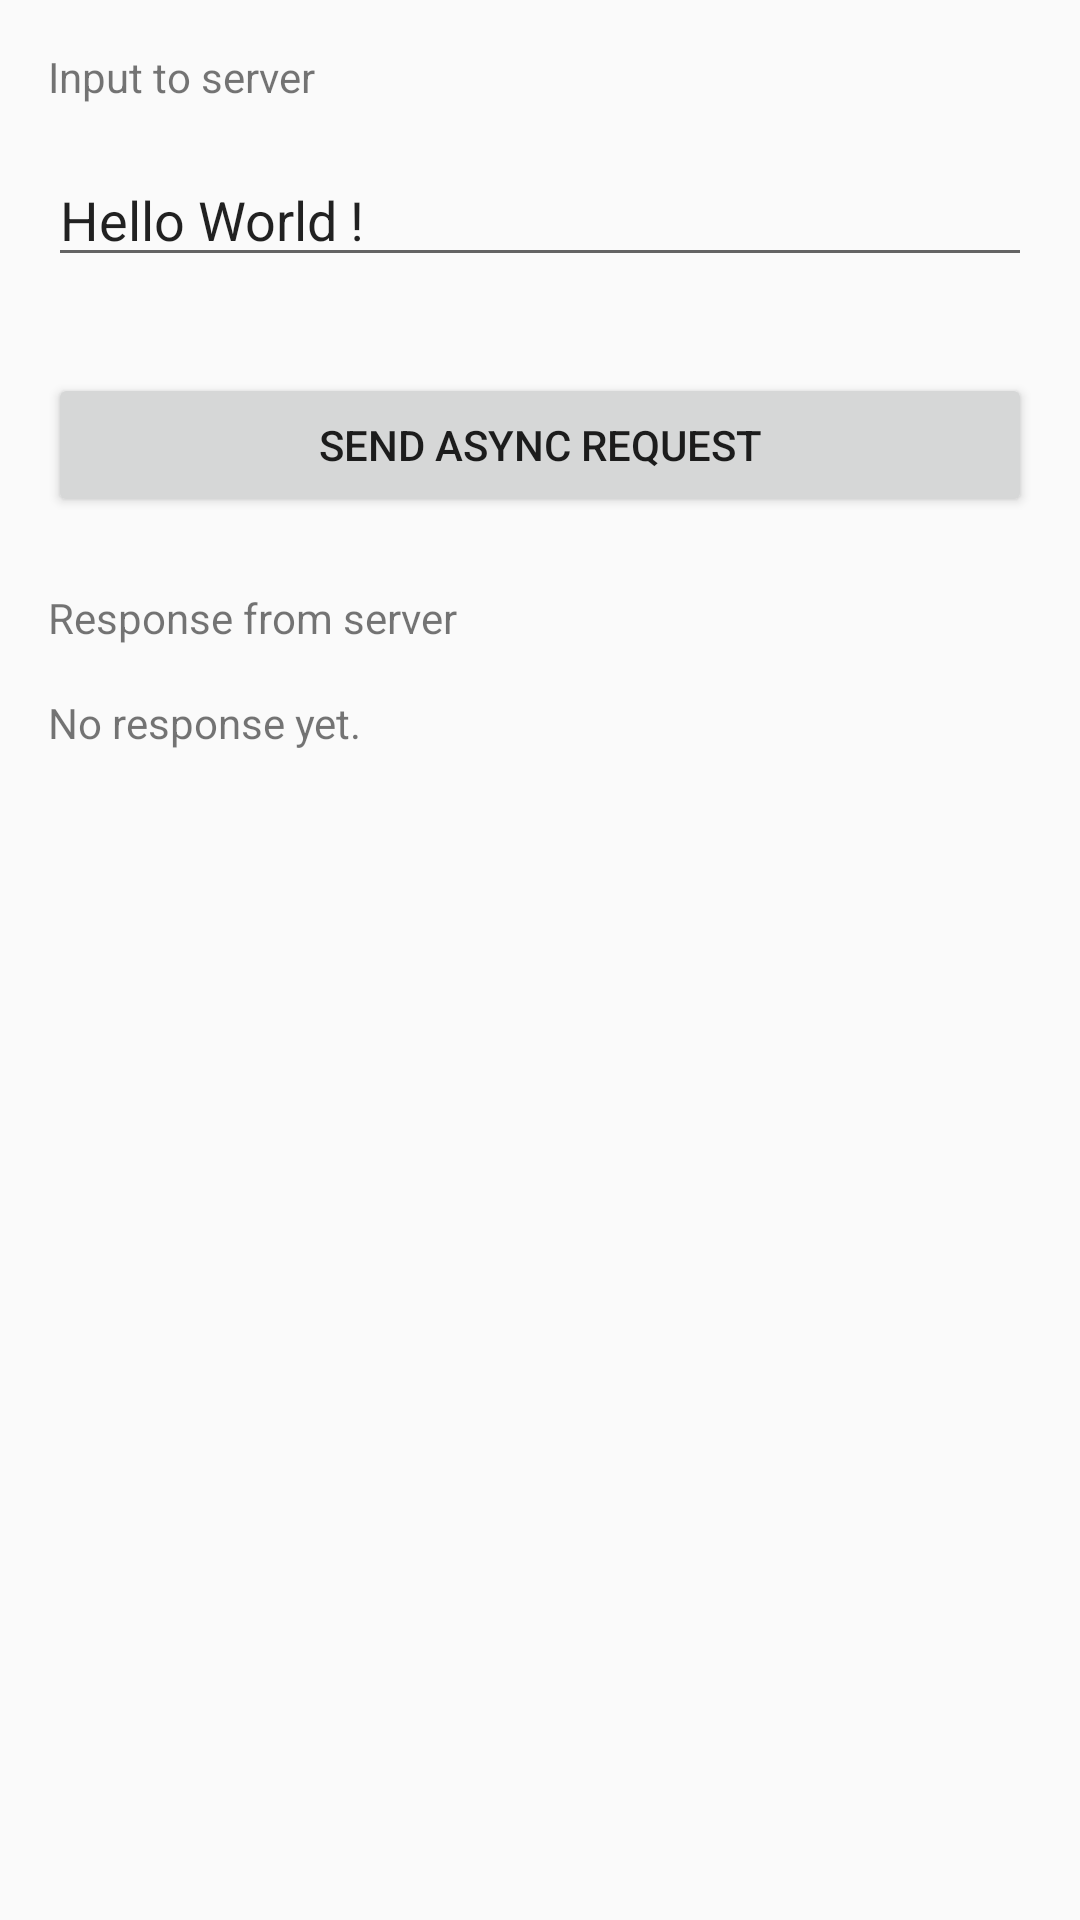

The Android layout XML behind this screen, and the referenced resources:
<!-- AndroidManifest.xml: application theme AppTheme -->
<!-- res/layout/fragment_async_send.xml -->
<?xml version="1.0" encoding="utf-8"?>
<android.support.constraint.ConstraintLayout
	xmlns:android="http://schemas.android.com/apk/res/android"
	xmlns:tools="http://schemas.android.com/tools"
	xmlns:app="http://schemas.android.com/apk/res-auto"
	android:layout_width="match_parent"
	android:layout_height="match_parent"
	android:orientation="vertical"
	tools:context=".AsyncSendFragment"
	app:layout_behavior="@string/appbar_scrolling_view_behavior"
	>

	<TextView
		android:id="@+id/asyncFragmentTextView"
		android:text="@string/asyncFragment_InputTextView"
		android:layout_height="wrap_content"
		android:layout_width="match_parent"
		android:layout_marginTop="16dp"
		android:layout_marginStart="16dp"
		android:layout_marginEnd="16dp"
		app:layout_constraintTop_toTopOf="parent"
		app:layout_constraintStart_toStartOf="parent"
		app:layout_constraintEnd_toEndOf="parent"
		/>

	<EditText
		android:id="@+id/asyncFragmentInputEditText"
		android:layout_width="match_parent"
		android:layout_height="wrap_content"
		android:inputType="text"
		android:text="@string/asyncFragment_editText"
		android:layout_marginTop="16dp"
		android:layout_marginStart="16dp"
		android:layout_marginEnd="16dp"
		app:layout_constraintTop_toBottomOf="@+id/asyncFragmentTextView"
		app:layout_constraintStart_toStartOf="parent"
		app:layout_constraintEnd_toEndOf="parent"
		/>

	<Button
		android:id="@+id/asyncFragmentSendButton"
		android:layout_width="0dp"
		android:layout_height="wrap_content"
		android:text="@string/asyncFragment_textButton"
		android:layout_marginTop="32dp"
		android:layout_marginStart="16dp"
		android:layout_marginEnd="16dp"
		app:layout_constraintTop_toBottomOf="@+id/asyncFragmentInputEditText"
		app:layout_constraintStart_toStartOf="parent"
		app:layout_constraintEnd_toEndOf="parent"
		/>


	<TextView
		android:id="@+id/asyncFragmentTextView2"
		android:layout_width="0dp"
		android:layout_height="wrap_content"
		android:text="@string/asyncFragment_ResponseTitleTextView"
		android:layout_marginTop="24dp"
		android:layout_marginStart="16dp"
		android:layout_marginEnd="16dp"
		app:layout_constraintTop_toBottomOf="@+id/asyncFragmentSendButton"
		app:layout_constraintStart_toStartOf="parent"
		app:layout_constraintEnd_toEndOf="parent"
		/>

	<TextView
		android:id="@+id/asyncFragmentResponseFromServerTextView"
		android:layout_width="0dp"
		android:layout_height="0dp"
		android:text="@string/asyncFragment_ResponseContentTextView"
		android:scrollbars="vertical"
		android:maxLines="24"
		android:layout_marginTop="16dp"
		android:layout_marginStart="16dp"
		android:layout_marginEnd="16dp"
		android:layout_marginBottom="16dp"
		app:layout_constraintTop_toBottomOf="@+id/asyncFragmentTextView2"
		app:layout_constraintStart_toStartOf="parent"
		app:layout_constraintEnd_toEndOf="parent"
		app:layout_constraintBottom_toBottomOf="parent"
		/>

</android.support.constraint.ConstraintLayout>
<!-- resources referenced by this layout -->
<resources>
  <string name="asyncFragment_InputTextView">Input to server</string>
  <string name="asyncFragment_ResponseContentTextView">No response yet.</string>
  <string name="asyncFragment_ResponseTitleTextView">Response from server</string>
  <string name="asyncFragment_editText">Hello World !</string>
  <string name="asyncFragment_textButton">Send async request</string>
  <style name="AppTheme" parent="Theme.AppCompat.Light.DarkActionBar">
          
          <item name="colorPrimary">@color/colorPrimary</item>
          <item name="colorPrimaryDark">@color/colorPrimaryDark</item>
          <item name="colorAccent">@color/colorAccent</item>
      </style>
  <!-- not gathered from this repository: default colours our renderer supplied (Android Studio template values) -->
  <color name="colorPrimary">#FF6200EE</color>
  <color name="colorPrimaryDark">#FF3700B3</color>
  <color name="colorAccent">#FF03DAC5</color>
</resources>
